Run: headless pygame with SDL's dummy video driver; simulated clock (each Clock.tick advances the game by its frame time, no real sleeping); random seed 0; keys injected as events and as key.get_pressed() state; no mouse input.
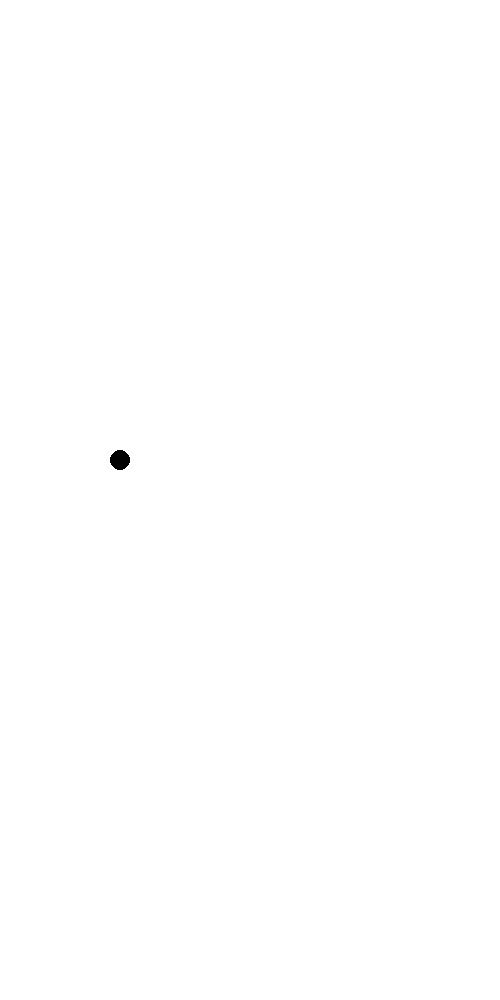
Frame 1 of 4 · flips 1–60 · no input
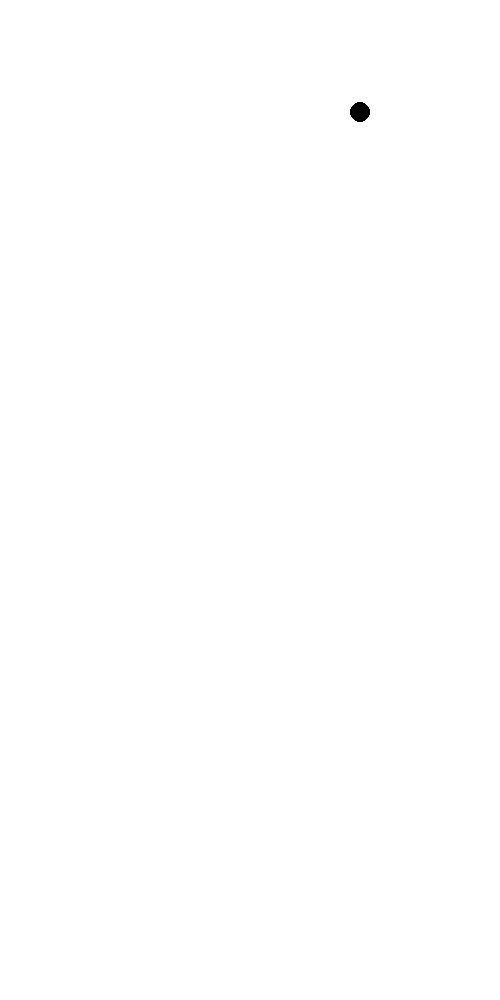
Frame 2 of 4 · flips 61–180 · tapped SPACE, RETURN · held RIGHT (→), D
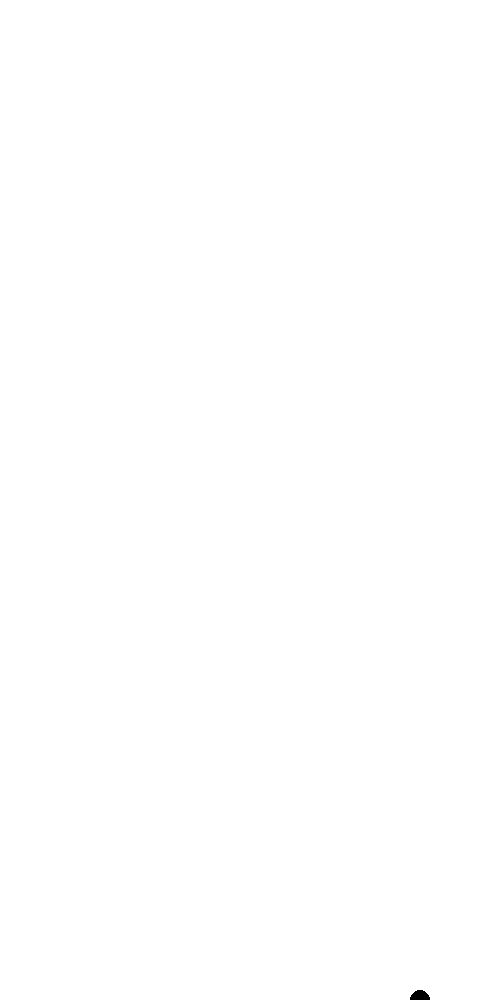
Frame 3 of 4 · flips 181–300 · held DOWN (↓), S
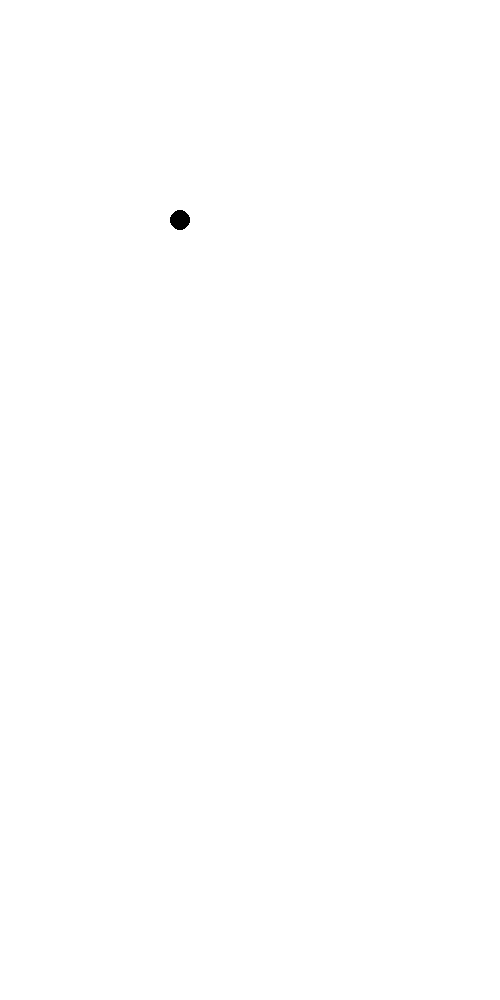
Frame 4 of 4 · flips 301–420 · held LEFT (←), A, UP (↑), W

The pygame program that drew these frames:

import pygame as pyg

pyg.init()

scr_size = (500, 1000)
fps = 60

scr = pyg.display.set_mode(scr_size)
clk = pyg.time.Clock()
run = True


circ_pos = [0, 0]
v_x = 0
v_y = 15
a = 1
prigusenje = 1


while run:
    clk.tick(fps)

    for event in pyg.event.get():
        if event.type == pyg.QUIT:
            run = False

    scr.fill("WHITE")

    circ_pos[1] += v_x
    circ_pos[0] += v_y

    if circ_pos[1] + v_x > scr_size[1]:
        circ_pos[1] = scr_size[1]
        v_x = -v_x + prigusenje
    else:
        v_x += a

    if (circ_pos[0] >= scr_size[0]) | (circ_pos[0] <= 0):
        v_y = -v_y

    circ = pyg.draw.circle(scr, "BLACK", circ_pos, 10)

    pyg.display.flip()

pyg.quit()
